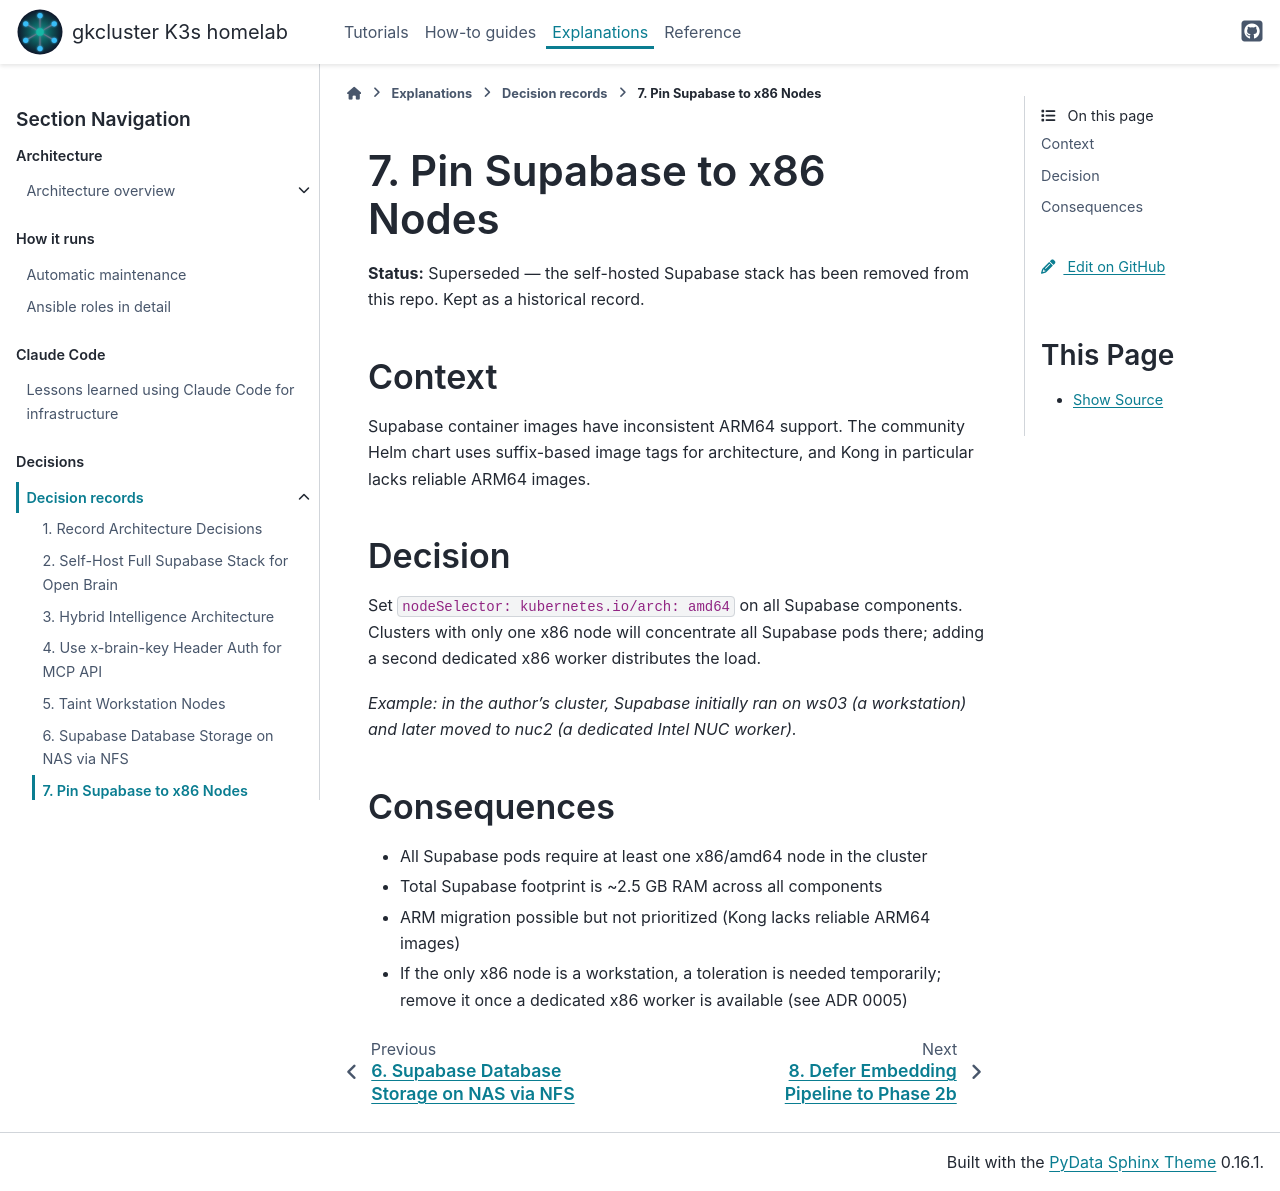

repository: gilesknap/tpi-k3s-ansible · page: explanations/decisions/0007-supabase-x86-node-affinity.html · generator: sphinx

# 7. Pin Supabase to x86 Nodes

**Status:** Superseded — the self-hosted Supabase stack has been removed from this repo. Kept as a historical record.

## Context

Supabase container images have inconsistent ARM64 support. The community Helm
chart uses suffix-based image tags for architecture, and Kong in particular
lacks reliable ARM64 images.

## Decision

Set `nodeSelector: kubernetes.io/arch: amd64` on all Supabase components.
Clusters with only one x86 node will concentrate all Supabase pods there;
adding a second dedicated x86 worker distributes the load.

*Example: in the author's cluster, Supabase initially ran on ws03 (a
workstation) and later moved to nuc2 (a dedicated Intel NUC worker).*

## Consequences

- All Supabase pods require at least one x86/amd64 node in the cluster
- Total Supabase footprint is ~2.5 GB RAM across all components
- ARM migration possible but not prioritized (Kong lacks reliable ARM64 images)
- If the only x86 node is a workstation, a toleration is needed temporarily;
  remove it once a dedicated x86 worker is available (see ADR 0005)
